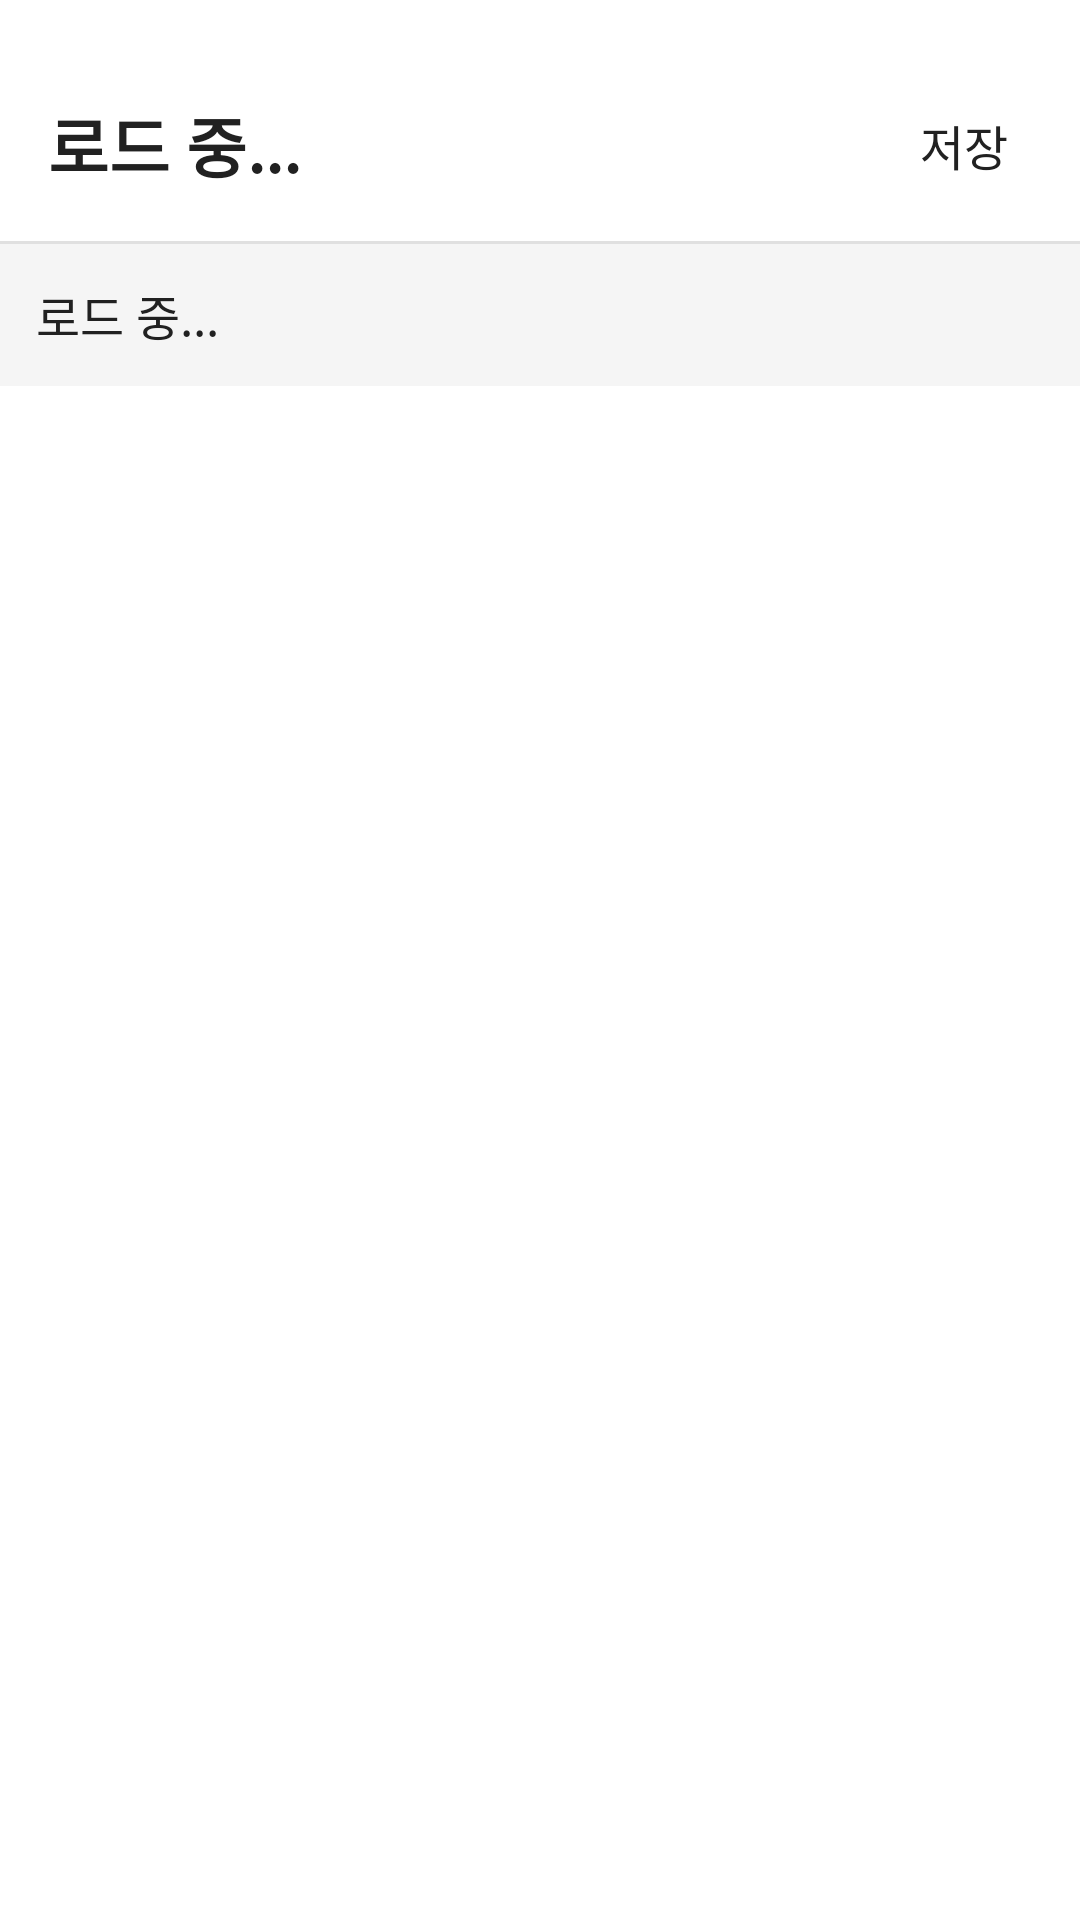

Android layout source for this screen:
<!-- AndroidManifest.xml: application theme Theme.Caps_project -->
<!-- res/layout/activity_b10_recipe_detail.xml -->
<?xml version="1.0" encoding="utf-8"?>
<androidx.constraintlayout.widget.ConstraintLayout
    xmlns:android="http://schemas.android.com/apk/res/android"
    xmlns:app="http://schemas.android.com/apk/res-auto"
    xmlns:tools="http://schemas.android.com/tools"
    android:layout_width="match_parent"
    android:layout_height="match_parent"
    tools:context=".B10_RecipeDetailActivity">

    
    <TextView
        android:id="@+id/tv_recipe_title"
        android:layout_width="0dp"
        android:layout_height="wrap_content"
        android:layout_marginBottom="16dp"
        android:layout_marginLeft="16dp"
        android:layout_marginRight="16dp"
        android:layout_marginTop="32dp"
        android:text="로드 중..."
        android:textSize="22sp"
        android:textStyle="bold"
        app:layout_constraintStart_toStartOf="parent"
        app:layout_constraintTop_toTopOf="parent"
        app:layout_constraintEnd_toStartOf="@id/tv_save_button"/>

    
    <TextView
        android:id="@+id/tv_save_button"
        android:layout_width="wrap_content"
        android:layout_height="wrap_content"
        android:text="저장"
        android:textSize="16sp"
        android:padding="8dp"
        android:layout_marginEnd="16dp"
        android:clickable="true"
        android:focusable="true"
        app:layout_constraintEnd_toEndOf="parent"
        app:layout_constraintTop_toTopOf="@id/tv_recipe_title"
        app:layout_constraintBottom_toBottomOf="@id/tv_recipe_title"/>

    
    <View
        android:id="@+id/divider"
        android:layout_width="0dp"
        android:layout_height="1dp"
        android:background="#E0E0E0"
        android:layout_marginTop="16dp"
        app:layout_constraintTop_toBottomOf="@id/tv_recipe_title"
        app:layout_constraintStart_toStartOf="parent"
        app:layout_constraintEnd_toEndOf="parent"/>

    
    <LinearLayout
        android:layout_width="0dp"
        android:layout_height="0dp"
        android:orientation="vertical"
        app:layout_constraintTop_toBottomOf="@id/divider"
        app:layout_constraintBottom_toBottomOf="parent"
        app:layout_constraintStart_toStartOf="parent"
        app:layout_constraintEnd_toEndOf="parent">

        
        <TextView
            android:id="@+id/tv_ingredients"
            android:layout_width="match_parent"
            android:layout_height="wrap_content"
            android:text="로드 중..."
            android:textSize="16sp"
            android:background="#F5F5F5"
            android:padding="12dp"/>

        <androidx.recyclerview.widget.RecyclerView
            android:id="@+id/recipe_guide_list_view"
            android:layout_width="match_parent"
            android:layout_height="match_parent"
            android:orientation="vertical"
            android:padding="16dp">


            

            









































        </androidx.recyclerview.widget.RecyclerView>
    </LinearLayout>

</androidx.constraintlayout.widget.ConstraintLayout>
<!-- resources referenced by this layout -->
<resources>
  <style name="Theme.Caps_project" parent="Base.Theme.Caps_project" />
  <style name="Base.Theme.Caps_project" parent="Theme.Material3.DayNight.NoActionBar">
          <item name="colorPrimary">@color/colorPrimary</item>
          <item name="android:colorBackground">@color/backgroundColor</item>
          <item name="android:textColor">@color/textColorPrimary</item>
      </style>
  <color name="colorPrimary">#4CAF50</color>
  <color name="backgroundColor">#FFFFFF</color>
  <color name="textColorPrimary">#212121</color>
</resources>
